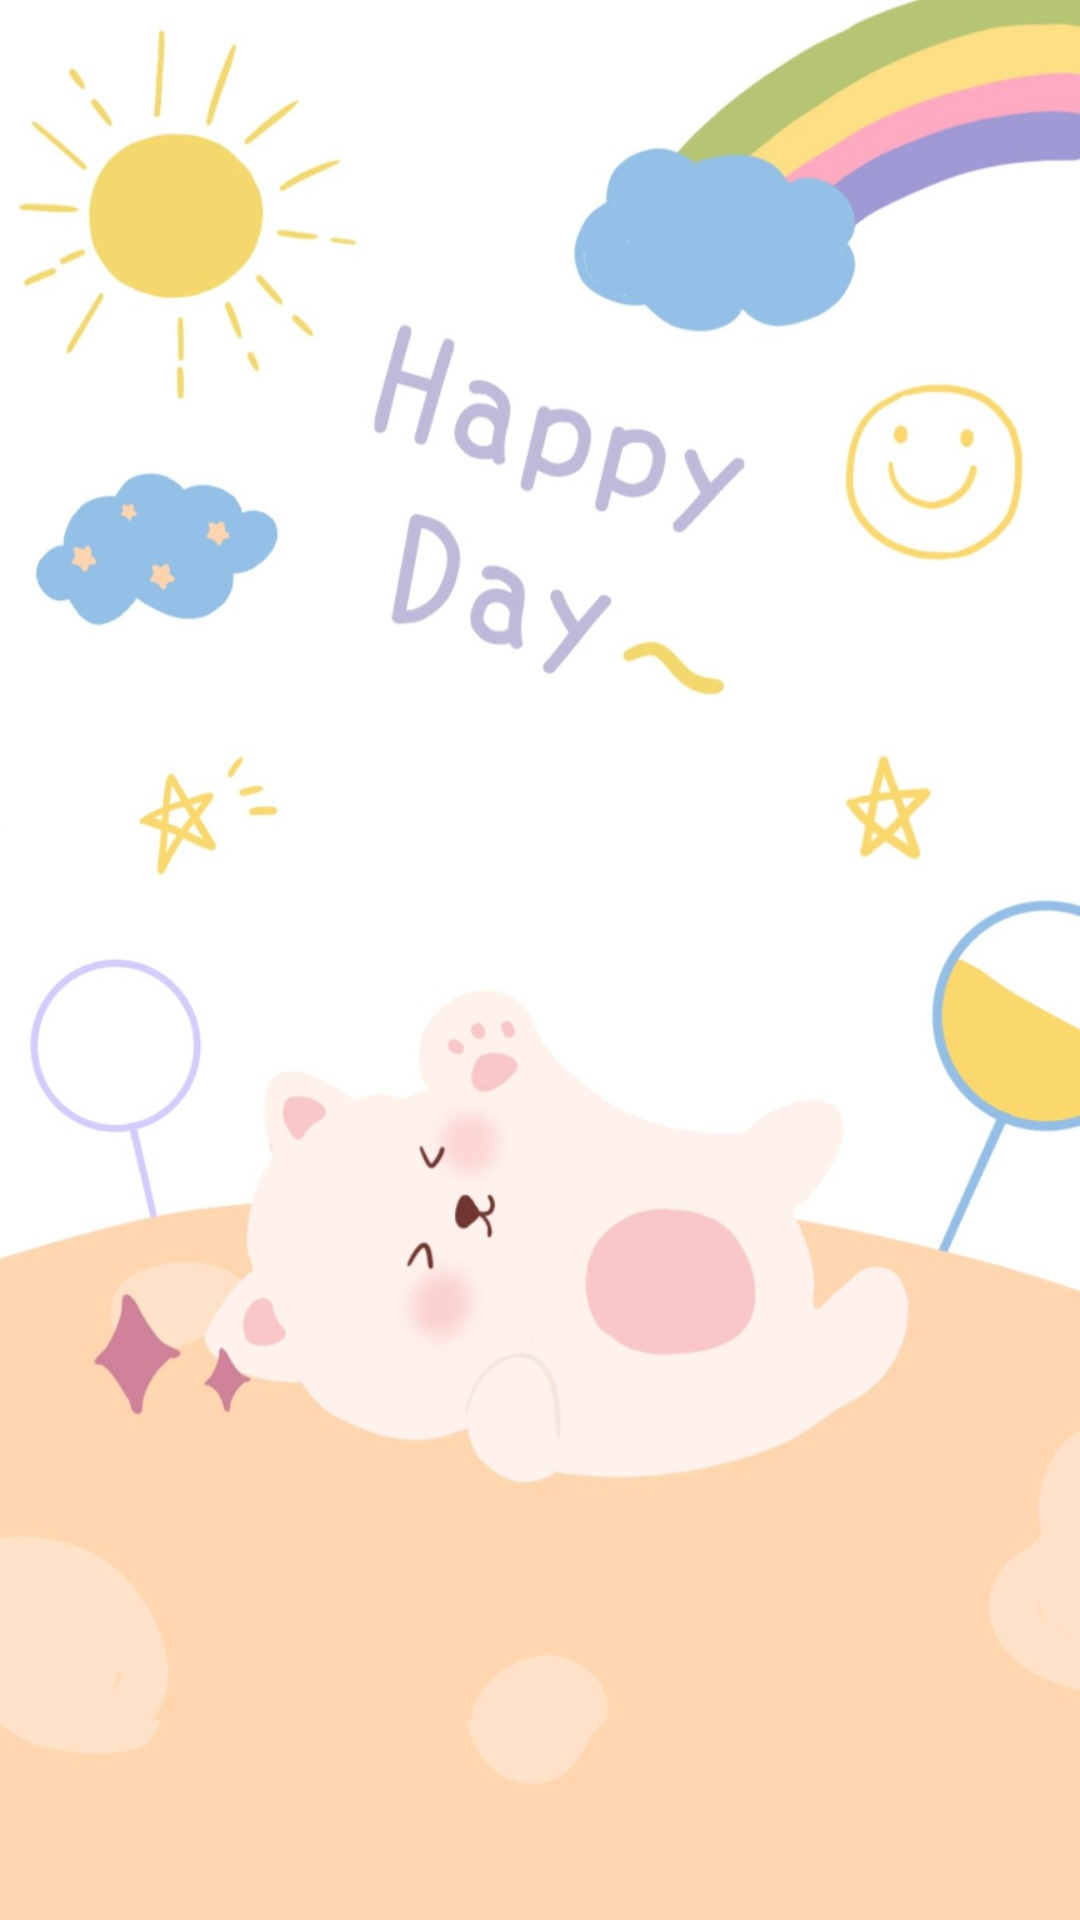

Android layout source for this screen:
<!-- AndroidManifest.xml: application theme Theme.Test -->
<!-- res/layout/activity_thoi_khoa_bieu.xml -->
<?xml version="1.0" encoding="utf-8"?>
<LinearLayout xmlns:android="http://schemas.android.com/apk/res/android"
    xmlns:app="http://schemas.android.com/apk/res-auto"
    xmlns:tools="http://schemas.android.com/tools"
    android:layout_width="match_parent"
    android:layout_height="match_parent"
    tools:context=".ActivityThoiKhoaBieu">

    <GridView
        android:background="@drawable/a"
        android:horizontalSpacing="5dp"
        android:verticalSpacing="5dp"
        android:numColumns="2"
        android:id="@+id/gridViewTKB"
        android:layout_width="match_parent"
        android:layout_height="match_parent" />
</LinearLayout>
<!-- resources referenced by this layout -->
<resources>
  <!-- drawable a: png bitmap (drawable, 76430 bytes) -->
  <style name="Theme.Test" parent="Theme.MaterialComponents.DayNight.DarkActionBar">
  
          <item name="windowActionBar">false</item>
          <item name="windowNoTitle">true</item>
          
          <item name="colorPrimary">#149C9C</item>
          <item name="colorPrimaryVariant">#02061B</item>
          <item name="colorOnPrimary">@color/white</item>
          
          <item name="colorSecondary">@color/teal_200</item>
          <item name="colorSecondaryVariant">@color/teal_700</item>
          <item name="colorOnSecondary">@color/black</item>
          
          <item name="android:statusBarColor" tools:targetApi="l">?attr/colorPrimaryVariant</item>
          
      </style>
  <color name="white">#FFFFFFFF</color>
  <color name="teal_200">#FF03DAC5</color>
  <color name="teal_700">#FF018786</color>
  <color name="black">#FF000000</color>
</resources>
